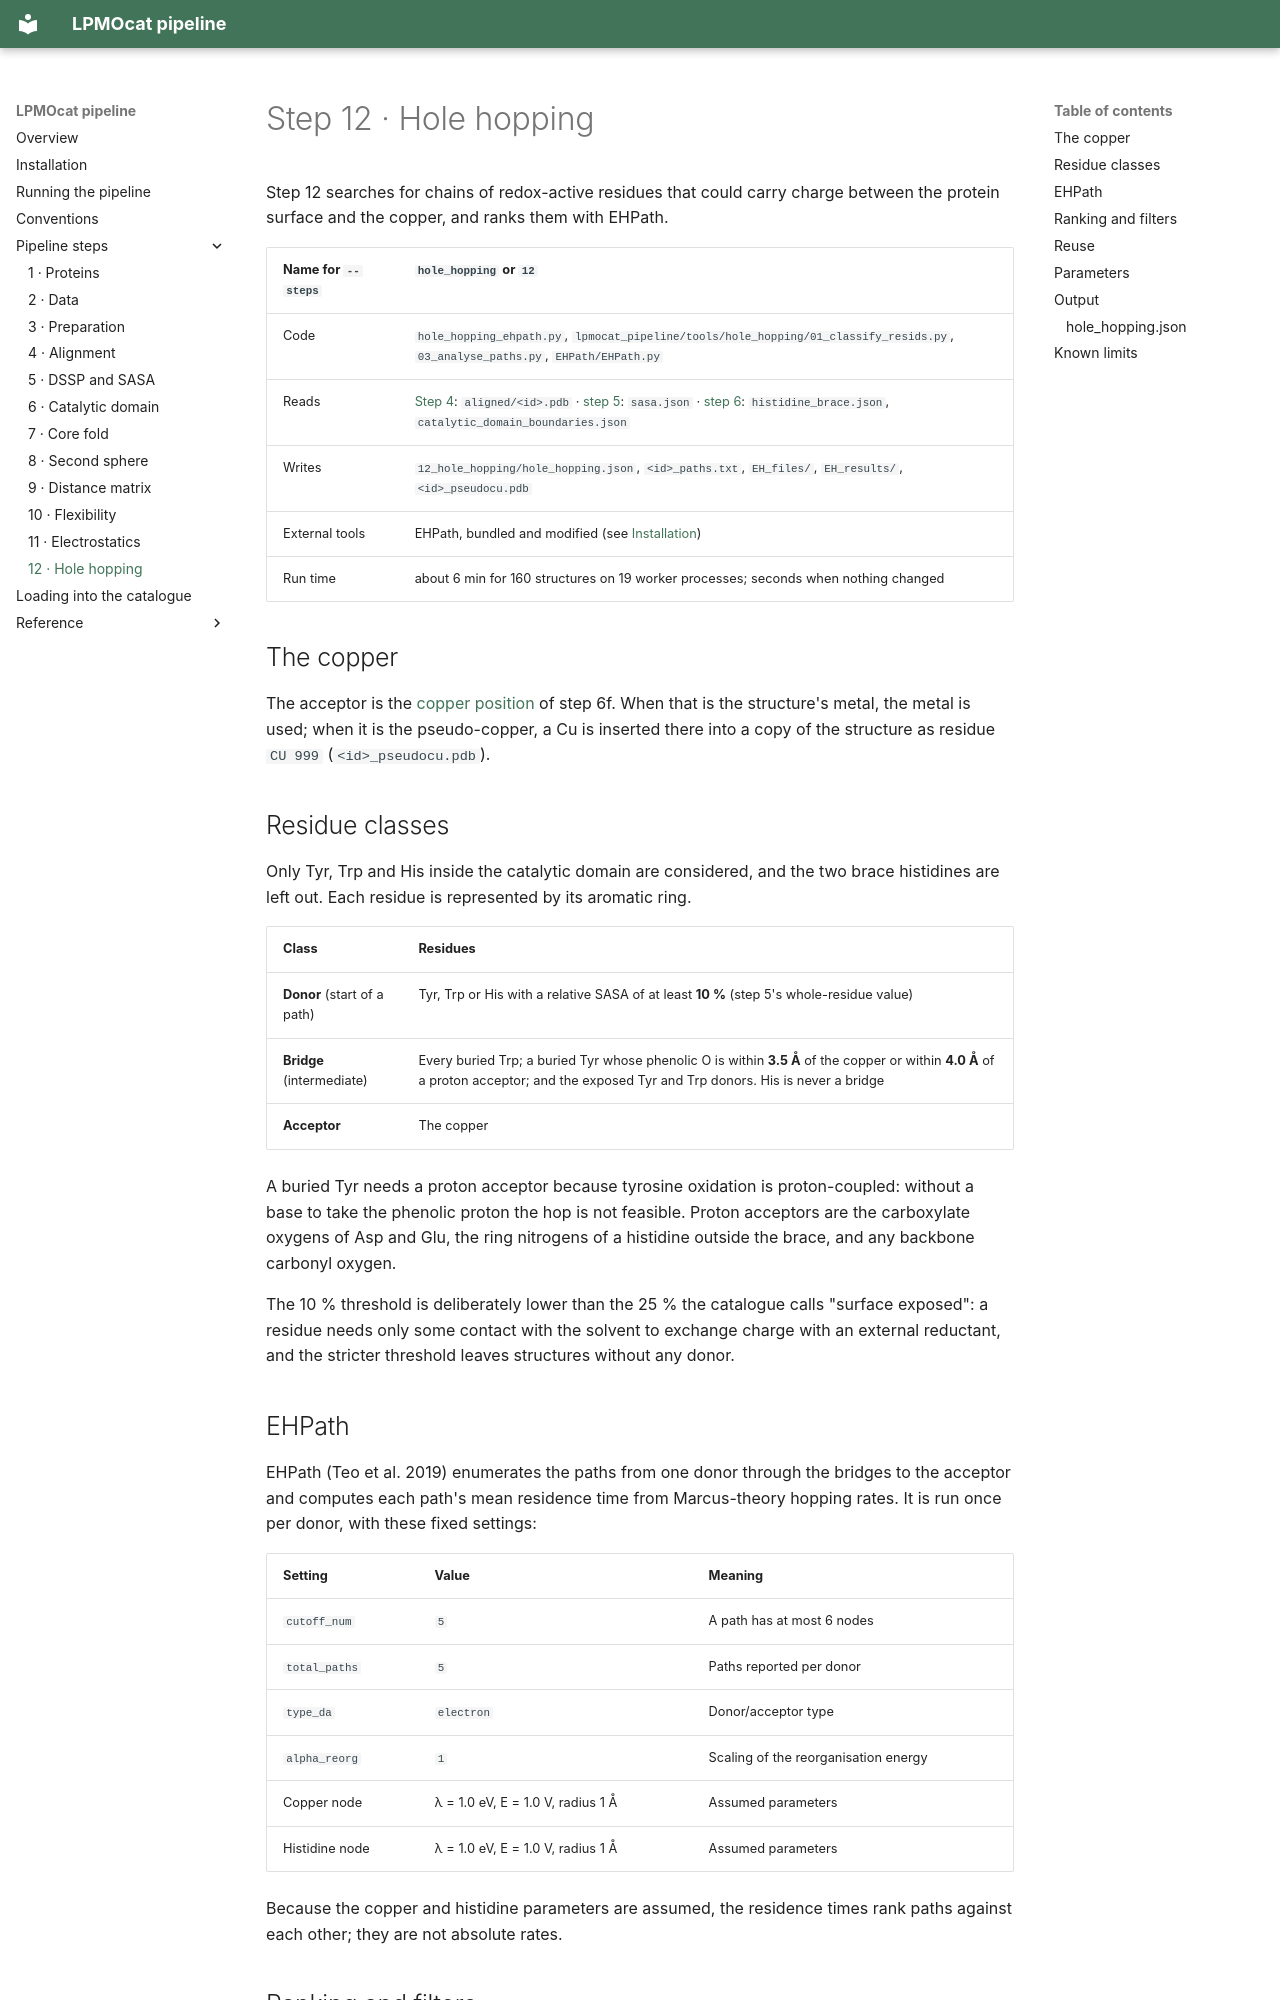

repository: TUNNELING-GROUP/LPMOcat · page: steps/12-hole-hopping/index.html · generator: mkdocs

# Step 12 · Hole hopping

Step 12 searches for chains of redox-active residues that could carry charge between the
protein surface and the copper, and ranks them with EHPath.

| Name for `--steps` | `hole_hopping` or `12` |
| --- | --- |
| Code | `hole_hopping_ehpath.py`, `lpmocat_pipeline/tools/hole_hopping/01_classify_resids.py`, `03_analyse_paths.py`, `EHPath/EHPath.py` |
| Reads | [Step 4](04-alignment.md): `aligned/<id>.pdb` · [step 5](05-dssp-sasa.md): `sasa.json` · [step 6](06-catalytic-domain.md): `histidine_brace.json`, `catalytic_domain_boundaries.json` |
| Writes | `12_hole_hopping/hole_hopping.json`, `<id>_paths.txt`, `EH_files/`, `EH_results/`, `<id>_pseudocu.pdb` |
| External tools | EHPath, bundled and modified (see [Installation](../installation.md#bundled-tools)) |
| Run time | about 6 min for 160 structures on 19 worker processes; seconds when nothing changed |

## The copper

The acceptor is the [copper position](06-catalytic-domain.md#copper-position) of step 6f.
When that is the structure's metal, the metal is used; when it is the pseudo-copper, a Cu is
inserted there into a copy of the structure as residue `CU 999` (`<id>_pseudocu.pdb`).

## Residue classes

Only Tyr, Trp and His inside the catalytic domain are considered, and the two brace
histidines are left out. Each residue is represented by its aromatic ring.

| Class | Residues |
| --- | --- |
| **Donor** (start of a path) | Tyr, Trp or His with a relative SASA of at least **10 %** (step 5's whole-residue value) |
| **Bridge** (intermediate) | Every buried Trp; a buried Tyr whose phenolic O is within **3.5 Å** of the copper or within **4.0 Å** of a proton acceptor; and the exposed Tyr and Trp donors. His is never a bridge |
| **Acceptor** | The copper |

A buried Tyr needs a proton acceptor because tyrosine oxidation is proton-coupled: without a
base to take the phenolic proton the hop is not feasible. Proton acceptors are the
carboxylate oxygens of Asp and Glu, the ring nitrogens of a histidine outside the brace, and
any backbone carbonyl oxygen.

The 10 % threshold is deliberately lower than the 25 % the catalogue calls "surface
exposed": a residue needs only some contact with the solvent to exchange charge with an
external reductant, and the stricter threshold leaves structures without any donor.
